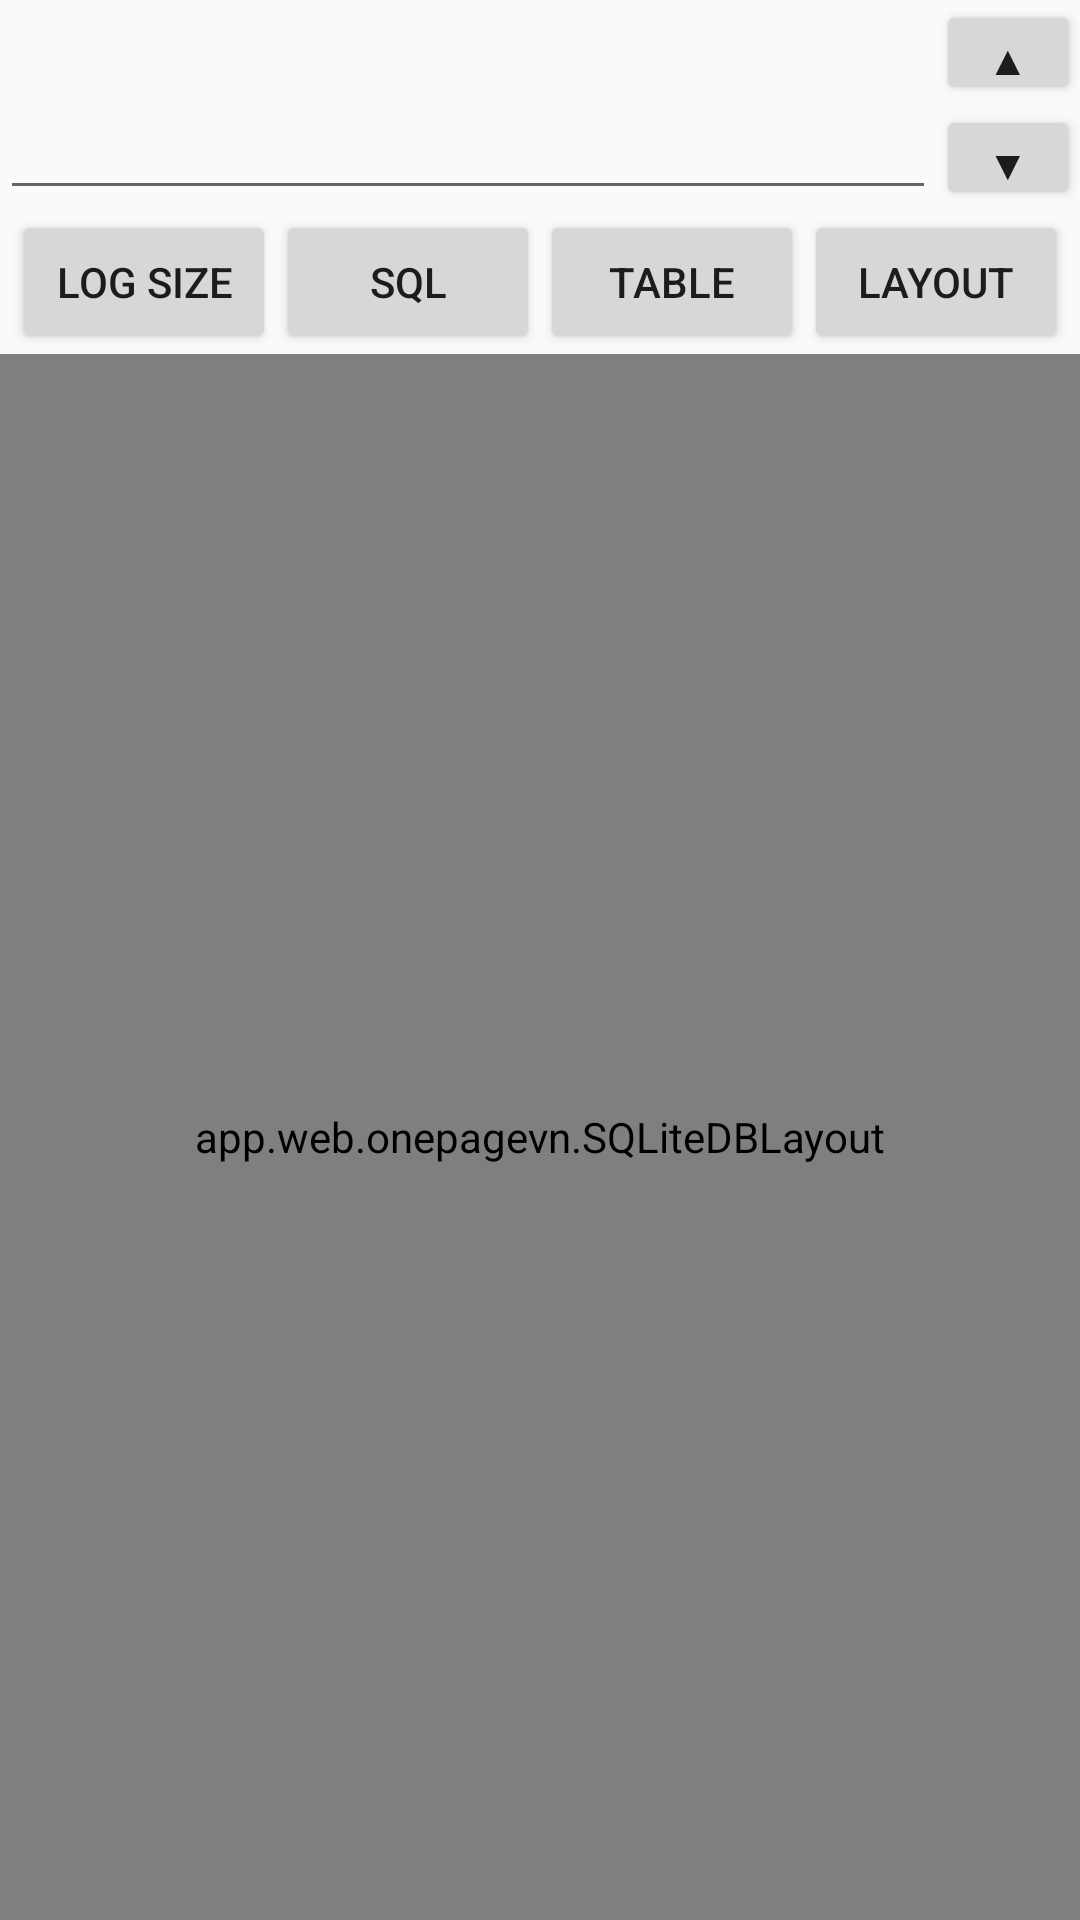

Produce the Android XML layout that renders to this screen, including the resource entries it uses.
<!-- AndroidManifest.xml: application theme AppCompatTheme -->
<!-- res/layout/admin.xml -->
<?xml version="1.0" encoding="utf-8"?>
<LinearLayout
	xmlns:android="http://schemas.android.com/apk/res/android"
	xmlns:app="http://schemas.android.com/apk/res/app.web.onepagevn"
	android:layout_width="match_parent"
	android:layout_height="match_parent"
	android:orientation="vertical"
	android:id="@+id/adminMain">

	<LinearLayout
		android:layout_width="match_parent"
		android:layout_height="wrap_content"
		android:orientation="vertical"
		android:gravity="center">

		<LinearLayout
			android:layout_width="match_parent"
			android:layout_height="wrap_content"
			android:orientation="horizontal">

			<EditText
				android:id="@+id/admEdtInput"
				android:layout_width="match_parent"
				android:layout_height="match_parent"
				android:layout_weight="1"
				android:singleLine="true"/>

			<LinearLayout
				android:layout_width="wrap_content"
				android:layout_height="wrap_content"
				android:orientation="vertical">

				<Button
					android:id="@+id/admBtnUp"
					android:layout_width="wrap_content"
					android:layout_height="35dp"
					style="?android:attr/buttonStyleSmall"
					android:text="▲"/>

				<Button
					android:id="@+id/admBtnDown"
					android:layout_width="wrap_content"
					android:layout_height="35dp"
					style="?android:attr/buttonStyleSmall"
					android:text="▼"/>

			</LinearLayout>

		</LinearLayout>

		<LinearLayout
			android:layout_width="match_parent"
			android:layout_height="wrap_content"
			android:orientation="horizontal"
			android:gravity="center">
		
			<Button
				android:id="@+id/admBtnLogSize"
				android:layout_width="wrap_content"
				android:layout_height="wrap_content"
				android:text="Log Size"/>

			<Button
				android:id="@+id/admBtnSQL"
				android:layout_width="wrap_content"
				android:layout_height="wrap_content"
				android:text="SQL"/>

			<Button
				android:id="@+id/admBtnTable"
				android:layout_width="wrap_content"
				android:layout_height="wrap_content"
				android:text="Table"/>
			
			<Button
				android:id="@+id/admBtnLayout"
				android:layout_width="wrap_content"
				android:layout_height="wrap_content"
				android:text="Layout"/>
		
		</LinearLayout>

	</LinearLayout>
	
	<app.web.onepagevn.SQLiteDBLayout
		android:id="@+id/admTableData"
		android:layout_width="match_parent"
		android:layout_height="match_parent"
		android:layout_weight="1"
		app:table="logs"
		app:hScroll="false"
		app:hideID="true"
		app:autoLoad="false">
	</app.web.onepagevn.SQLiteDBLayout>

</LinearLayout>
<!-- resources referenced by this layout -->
<resources>
  <style name="AppCompatTheme" parent="Theme.AppCompat.Light">
  	</style>
</resources>
